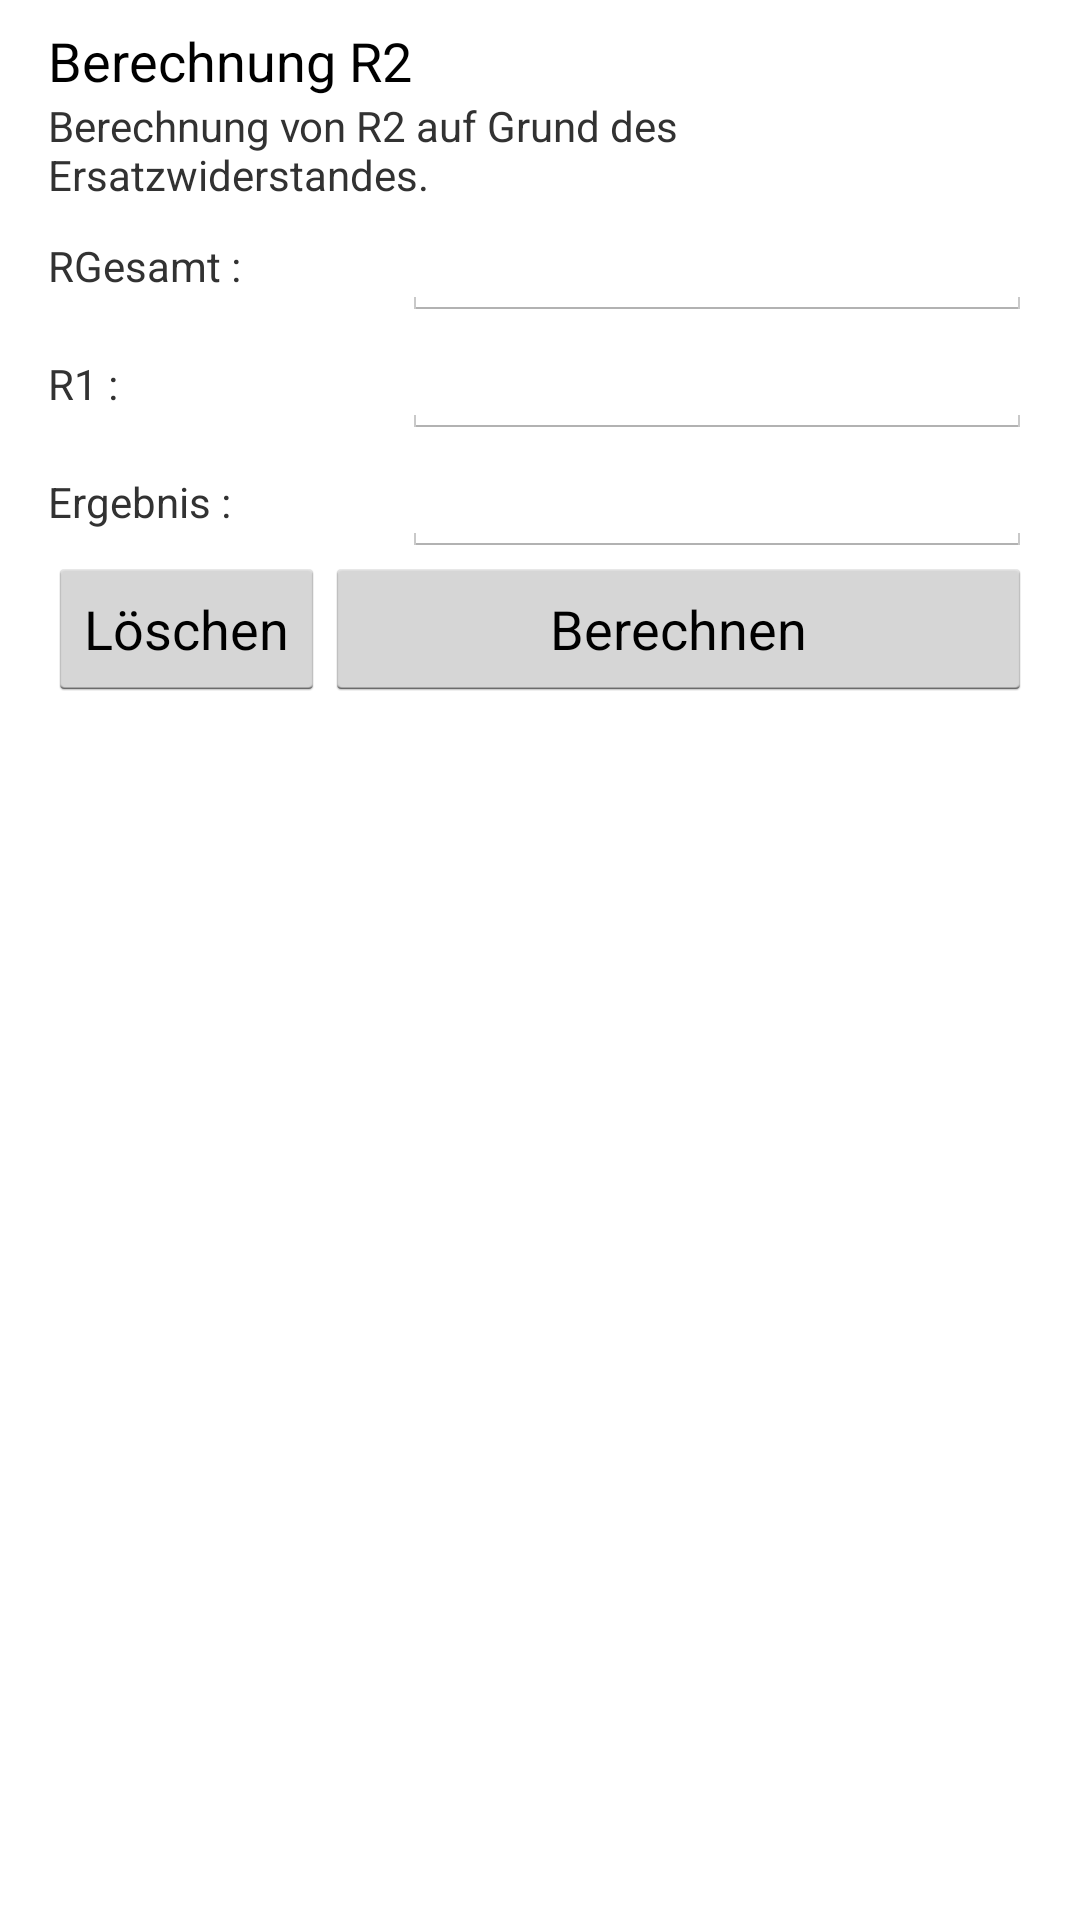

This screen was rendered from an Android layout file. Write that file and the resources it references.
<!-- AndroidManifest.xml: application theme android:Theme.Holo.Light -->
<!-- res/layout/ersetz_rtwo.xml -->
<?xml version="1.0" encoding="utf-8"?>
<RelativeLayout xmlns:android="http://schemas.android.com/apk/res/android"
    android:layout_width="match_parent"
    android:layout_height="wrap_content"
    android:descendantFocusability="beforeDescendants"
    android:focusableInTouchMode="true"
    android:paddingLeft="16dp"
    android:paddingRight="16dp"
    android:paddingTop="8dp"
    android:scrollbarAlwaysDrawVerticalTrack="true"
    android:scrollbars="vertical" >

    <LinearLayout
        android:layout_width="wrap_content"
        android:layout_height="wrap_content"
        android:orientation="vertical" >

        <TextView
            android:id="@+id/el_widerstand_beschreibung"
            android:layout_width="wrap_content"
            android:layout_height="wrap_content"
            android:text="@string/berechnung_r2"
            android:textAppearance="?android:attr/textAppearanceMedium" />

        <TextView
            android:id="@+id/textView3"
            android:layout_width="wrap_content"
            android:layout_height="wrap_content"
            android:text="@string/berechnung_r2_beschreibung"
            android:textAppearance="?android:attr/textAppearanceSmall" />

        <LinearLayout
            android:layout_width="match_parent"
            android:layout_height="wrap_content" >

            <TextView
                android:id="@+id/textView2"
                android:layout_width="0dp"
                android:layout_height="wrap_content"
                android:layout_weight="1"
                android:text="@string/rgesamt" />

            <EditText
                android:id="@+id/r1"
                android:layout_width="wrap_content"
                android:layout_height="wrap_content"
                android:ems="10"
                android:inputType="numberDecimal" />
        </LinearLayout>

        <LinearLayout
            android:layout_width="match_parent"
            android:layout_height="wrap_content" >

            <TextView
                android:id="@+id/TextView01"
                android:layout_width="0dp"
                android:layout_height="wrap_content"
                android:layout_weight="1"
                android:text="@string/r1" />

            <EditText
                android:id="@+id/r2"
                android:layout_width="wrap_content"
                android:layout_height="wrap_content"
                android:ems="10"
                android:inputType="numberDecimal" />
        </LinearLayout>

        <LinearLayout
            android:layout_width="match_parent"
            android:layout_height="wrap_content" >

            <TextView
                android:id="@+id/TextView05"
                android:layout_width="0dp"
                android:layout_height="wrap_content"
                android:layout_weight="1"
                android:text="@string/ergebnis" />

            <EditText
                android:id="@+id/ewider"
                android:layout_width="wrap_content"
                android:layout_height="wrap_content"
                android:ems="10"
                android:focusable="false"
                android:focusableInTouchMode="false"
                android:inputType="numberDecimal" />
        </LinearLayout>

        <LinearLayout
            android:layout_width="match_parent"
            android:layout_height="wrap_content" >

            <Button
                android:id="@+id/del4"
                android:layout_width="wrap_content"
                android:layout_height="wrap_content"
                android:text="@string/loeschen" />

            <Button
                android:id="@+id/ersatzwiderstandberechen"
                android:layout_width="match_parent"
                android:layout_height="wrap_content"
                android:text="@string/berechnen" />
        </LinearLayout>
    </LinearLayout>

</RelativeLayout>
<!-- resources referenced by this layout -->
<resources>
  <string name="berechnen">Berechnen</string>
  <string name="berechnung_r2">Berechnung R2</string>
  <string name="berechnung_r2_beschreibung">Berechnung von R2 auf Grund des Ersatzwiderstandes.</string>
  <string name="ergebnis">Ergebnis :</string>
  <string name="loeschen">Löschen</string>
  <string name="r1">R1 :</string>
  <string name="rgesamt">RGesamt :</string>
</resources>
